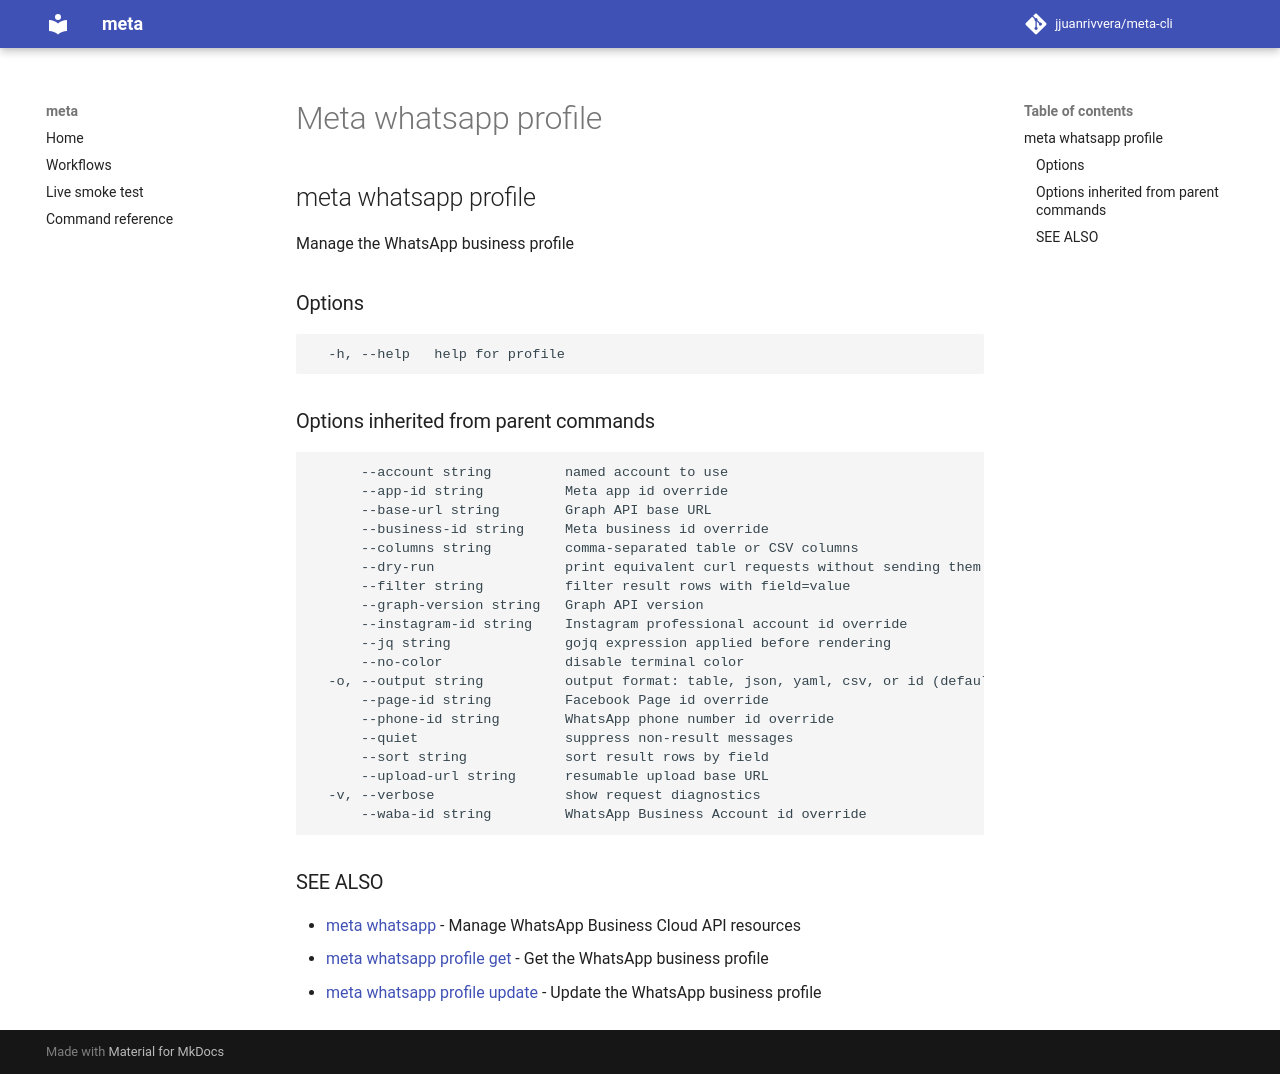

repository: jjuanrivvera/meta-cli · page: commands/meta_whatsapp_profile/index.html · generator: mkdocs

## meta whatsapp profile

Manage the WhatsApp business profile

### Options

```
  -h, --help   help for profile
```

### Options inherited from parent commands

```
      --account string         named account to use
      --app-id string          Meta app id override
      --base-url string        Graph API base URL
      --business-id string     Meta business id override
      --columns string         comma-separated table or CSV columns
      --dry-run                print equivalent curl requests without sending them
      --filter string          filter result rows with field=value
      --graph-version string   Graph API version
      --instagram-id string    Instagram professional account id override
      --jq string              gojq expression applied before rendering
      --no-color               disable terminal color
  -o, --output string          output format: table, json, yaml, csv, or id (default "table")
      --page-id string         Facebook Page id override
      --phone-id string        WhatsApp phone number id override
      --quiet                  suppress non-result messages
      --sort string            sort result rows by field
      --upload-url string      resumable upload base URL
  -v, --verbose                show request diagnostics
      --waba-id string         WhatsApp Business Account id override
```

### SEE ALSO

* [meta whatsapp](meta_whatsapp.md)	 - Manage WhatsApp Business Cloud API resources
* [meta whatsapp profile get](meta_whatsapp_profile_get.md)	 - Get the WhatsApp business profile
* [meta whatsapp profile update](meta_whatsapp_profile_update.md)	 - Update the WhatsApp business profile
